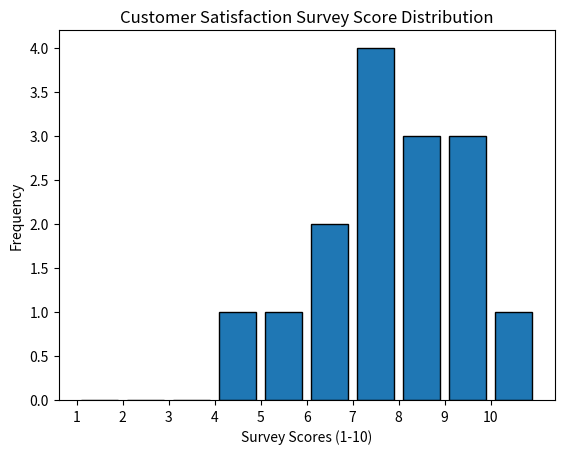

Reproduce this figure in Python.
import matplotlib.pyplot as plt

survey_scores = [7, 8, 5, 9, 6, 7, 8, 9, 10, 4, 7, 6, 9, 8, 7]

plt.hist(survey_scores, bins=range(1, 12), edgecolor='black', rwidth=0.8)
plt.title('Customer Satisfaction Survey Score Distribution')
plt.xlabel('Survey Scores (1-10)')
plt.ylabel('Frequency')
plt.xticks(range(1, 11))
plt.show()

print(f"Survey Scores: {survey_scores}")